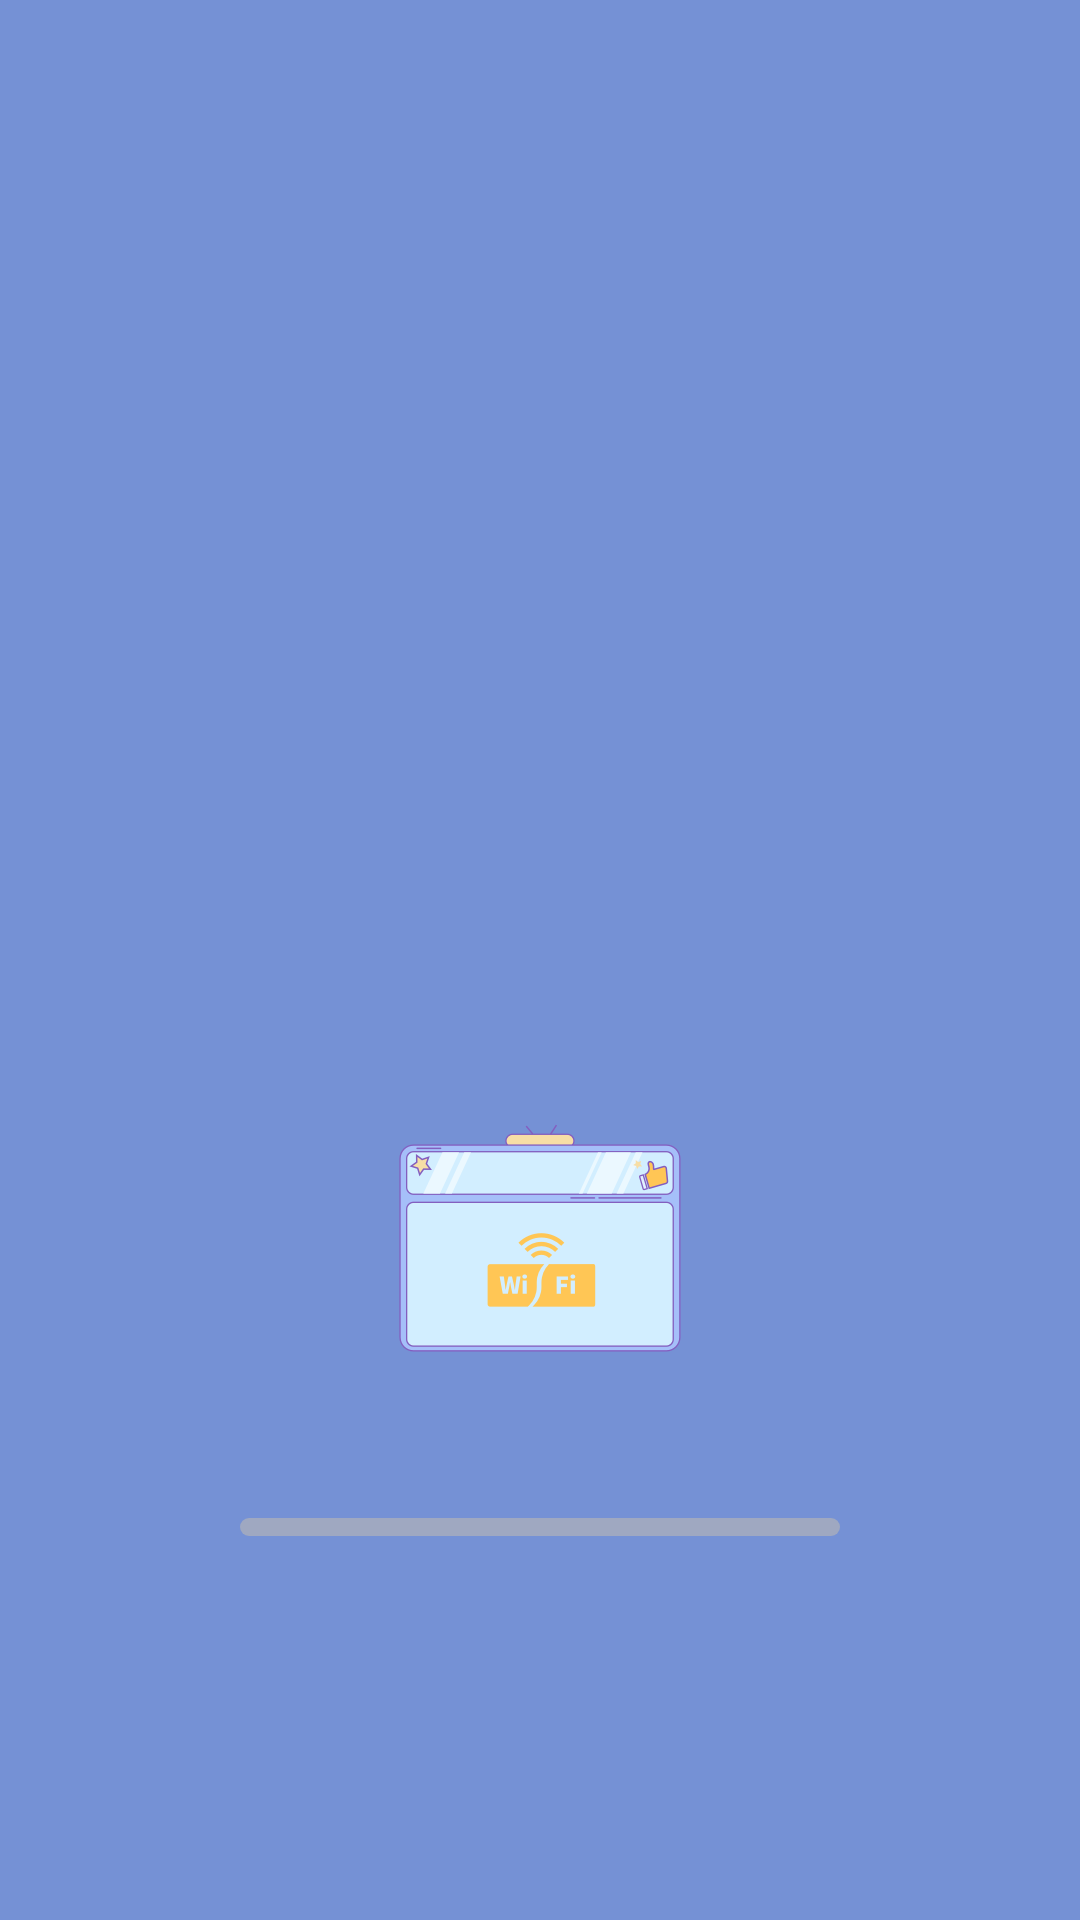

Layout XML and referenced resources for this Android screen:
<!-- AndroidManifest.xml: application theme Theme.StrongBox -->
<!-- res/layout/activity_main.xml -->
<?xml version="1.0" encoding="utf-8"?>
<androidx.constraintlayout.widget.ConstraintLayout xmlns:android="http://schemas.android.com/apk/res/android"
    xmlns:app="http://schemas.android.com/apk/res-auto"
    xmlns:tools="http://schemas.android.com/tools"
    android:layout_width="match_parent"
    android:layout_height="match_parent"
    android:background="@color/color_7591d5">
    <androidx.appcompat.widget.AppCompatImageView
        android:layout_width="120dp"
        android:layout_height="120dp"
        android:src="@drawable/main1"
        android:layout_marginBottom="167dp"
        app:layout_constraintLeft_toLeftOf="parent"
        app:layout_constraintRight_toRightOf="parent"
        app:layout_constraintBottom_toBottomOf="parent"/>
    <ProgressBar
        android:id="@+id/progress_main"
        android:layout_width="200dp"
        android:layout_height="6dp"
        android:progress="0"
        android:layout_marginBottom="128dp"
        app:layout_constraintLeft_toLeftOf="parent"
        app:layout_constraintRight_toRightOf="parent"
        app:layout_constraintBottom_toBottomOf="parent"
        android:progressDrawable="@drawable/progress_main"
        style="@android:style/Widget.ProgressBar.Horizontal"
        />
</androidx.constraintlayout.widget.ConstraintLayout>
<!-- resources referenced by this layout -->
<resources>
  <color name="color_7591d5">#7591D5</color>
  <!-- drawable main1: png bitmap (drawable-xxhdpi, 16323 bytes) -->
  <!-- drawable progress_main (drawable) -->
  <?xml version="1.0" encoding="utf-8"?>
  <layer-list xmlns:android="http://schemas.android.com/apk/res/android">
      <item android:id="@android:id/background">
          <shape>
              <corners android:radius="5dp" />
              <solid android:color="#4DFFDC92"/>
          </shape>
      </item>
  
      <item android:id="@android:id/progress">
          <scale android:scaleWidth="100%">
              <shape>
                  <corners android:radius="5dp"/>
                  <gradient android:startColor="#FCDD9F"
                      android:endColor="#FFC655"/>
              </shape>
          </scale>
      </item>
  
  </layer-list>
  <style name="Theme.StrongBox" parent="Theme.MaterialComponents.DayNight.NoActionBar">
          <item name="android:statusBarColor">@android:color/transparent</item>
          <item name="android:windowLightStatusBar">true</item>
      </style>
</resources>
